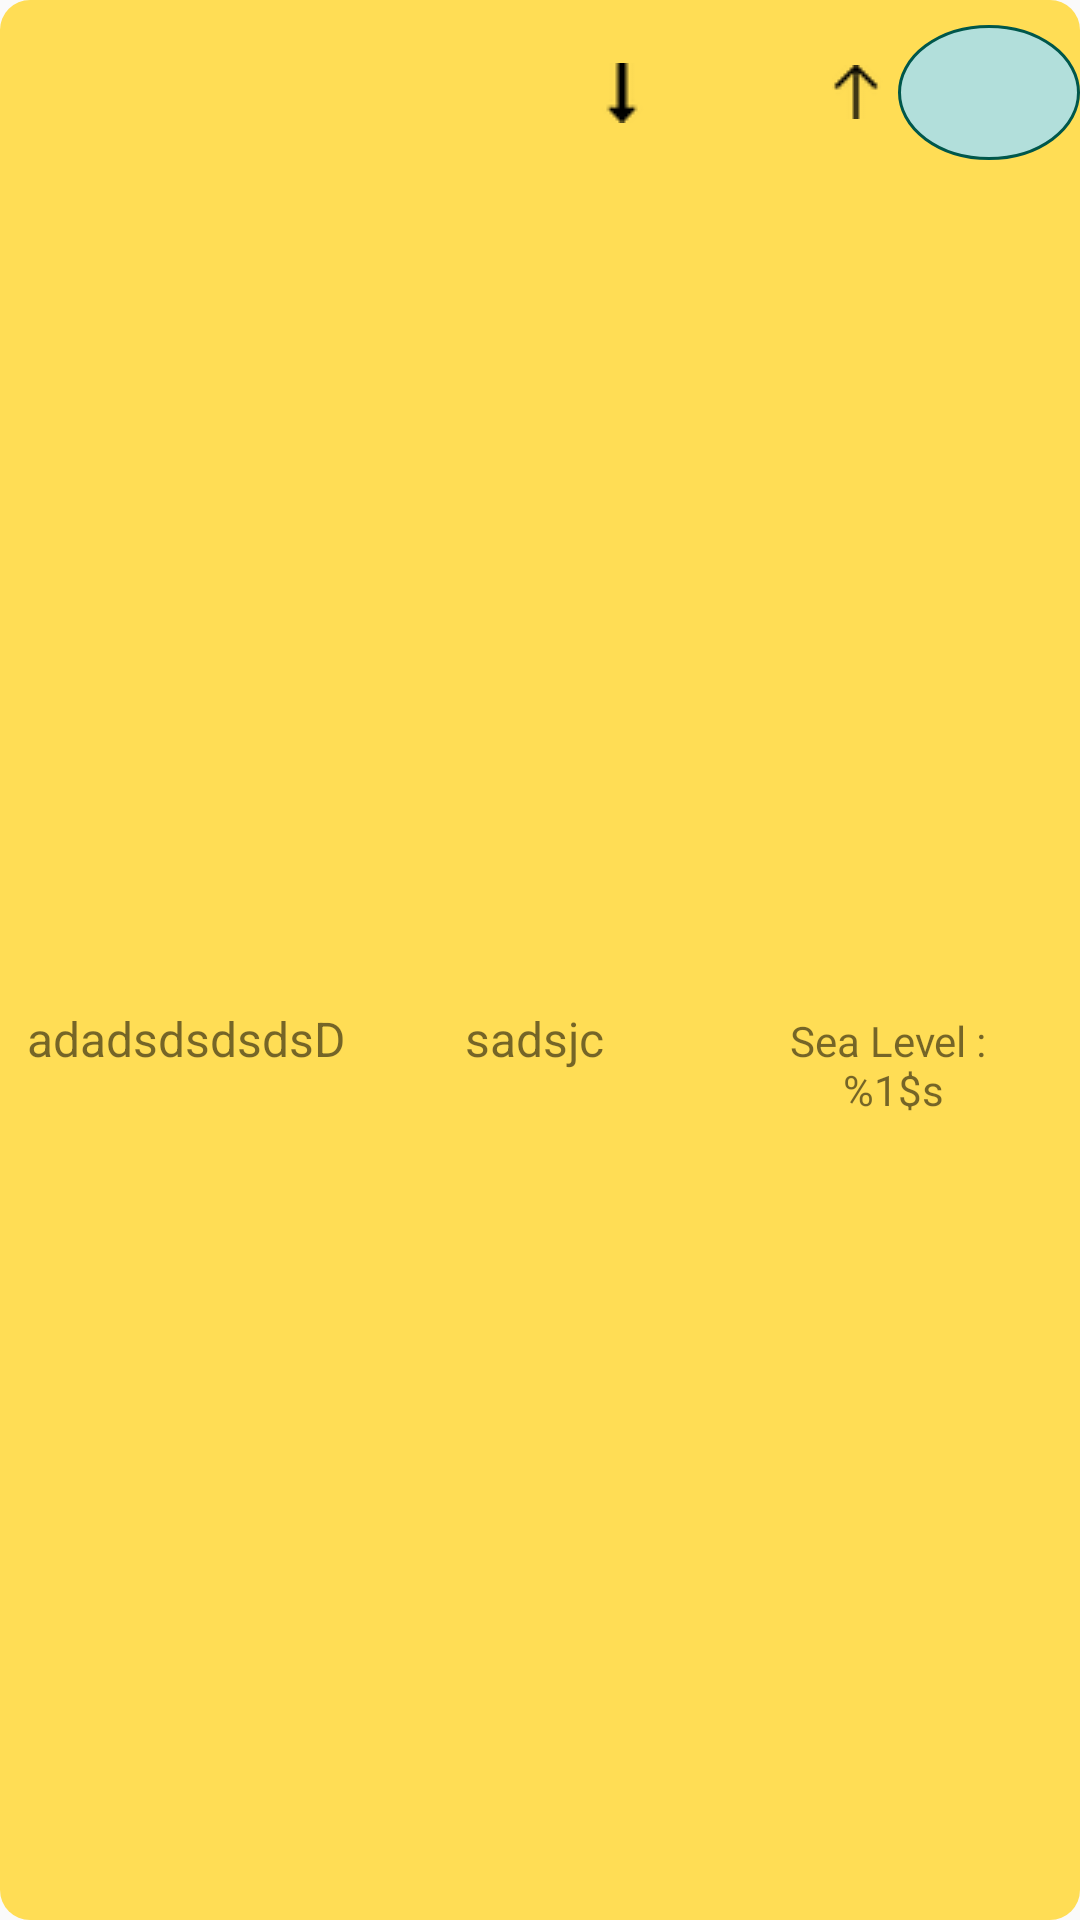

Layout XML and referenced resources for this Android screen:
<!-- AndroidManifest.xml: application theme AppTheme -->
<!-- res/layout/weather_list_layout.xml -->
<?xml version="1.0" encoding="utf-8"?>
<LinearLayout xmlns:android="http://schemas.android.com/apk/res/android"
    xmlns:app="http://schemas.android.com/apk/res-auto"
    android:layout_width="match_parent"
    android:layout_height="wrap_content"
    android:layout_marginTop="@dimen/margin_small"
    android:background="@drawable/cell_round_corner"
    android:orientation="vertical">

    <LinearLayout
        style="android:style/TextViewBar"
        android:layout_width="fill_parent"
        android:layout_height="wrap_content"
        android:layout_marginTop="6dp"
        android:gravity="center"
        android:orientation="horizontal"
        app:layout_goneMarginTop="@dimen/margin_normal">

        <TextView
            android:id="@+id/txtViewTime"
            android:layout_width="60dp"
            android:layout_height="wrap_content"
            android:layout_marginRight="@dimen/margin_normal"
            android:layout_weight="1"
            android:gravity="center_horizontal"
            android:textSize="@dimen/normal" />

        <ImageView
            android:id="@+id/tempIcon"
            android:layout_width="40dp"
            android:layout_height="50dp"
            android:layout_marginRight="@dimen/margin_normal"
            android:layout_weight="1"
            android:gravity="center_horizontal" />

        <TextView
            android:id="@+id/txtViewMinTemp"
            android:layout_width="67dp"
            android:layout_height="wrap_content"
            android:layout_marginStart="8dp"
            android:layout_weight="0.0"
            android:drawableRight="@mipmap/down_arrow"
            android:gravity="center_horizontal"
            android:textSize="14sp" />


        <TextView
            android:id="@+id/txtViewMaxTemp"
            android:layout_width="67dp"
            android:layout_height="wrap_content"
            android:layout_marginStart="@dimen/margin_normal"
            android:layout_weight="0.0"
            android:drawableRight="@mipmap/up_arrow"
            android:gravity="center_horizontal"
            android:textSize="14sp" />

        <LinearLayout
            android:layout_width="55dp"
            android:layout_height="45dp"
            android:layout_marginStart="@dimen/margin_small"
            android:layout_weight="0.5"
            android:background="@drawable/temp_background">

            <TextView
                android:id="@+id/txtViewTemp"
                android:layout_width="0dp"
                android:layout_height="wrap_content"
                android:layout_margin="@dimen/margin_normal"
                android:layout_weight="1"
                android:gravity="center_vertical"
                android:textSize="@dimen/normal" />
        </LinearLayout>
    </LinearLayout>

    <LinearLayout
        android:id="@+id/lyt_moreDetails"
        android:layout_width="match_parent"
        android:layout_height="wrap_content"
        android:layout_weight="1"
        android:orientation="horizontal">

        <LinearLayout
            android:layout_width="match_parent"
            android:layout_height="wrap_content"
            android:layout_gravity="center_vertical"
            android:layout_marginTop="@dimen/margin_small"
            android:orientation="horizontal">

            <TextView
                android:id="@+id/txtViewPressure"
                android:layout_width="wrap_content"
                android:layout_height="wrap_content"
                android:layout_weight="0"
                android:gravity="center_horizontal"
                android:textSize="@dimen/normal" />

            <TextView
                android:id="@+id/txtViewWind"
                android:layout_width="0dp"
                android:layout_height="wrap_content"
                android:layout_weight="1"
                android:gravity="center_horizontal"
                android:text="adadsdsdsdsD"
                android:textSize="@dimen/normal" />

            <TextView
                android:id="@+id/txtViewHumidity"
                android:layout_width="wrap_content"
                android:layout_height="wrap_content"
                android:layout_weight="0.5"
                android:gravity="center_horizontal"
                android:text="sadsjc"
                android:textSize="@dimen/normal" />

            <TextView
                android:id="@+id/txtViewSeaLevel"
                android:layout_width="wrap_content"
                android:layout_height="wrap_content"
                android:layout_weight="0.5"
                android:gravity="center_horizontal"
                android:text="@string/str_sea_level" />
        </LinearLayout>
    </LinearLayout>
</LinearLayout>
<!-- resources referenced by this layout -->
<resources>
  <dimen name="margin_normal">10dp</dimen>
  <dimen name="margin_small">5dp</dimen>
  <dimen name="normal">16dp</dimen>
  <!-- drawable cell_round_corner (drawable) -->
  <shape xmlns:android="http://schemas.android.com/apk/res/android"
      android:shape="rectangle" android:padding="10dp">
      <solid android:color="#ffdd55"/>
      <corners
          android:bottomRightRadius="10dp"
          android:bottomLeftRadius="10dp"
          android:topLeftRadius="10dp"
          android:topRightRadius="10dp"/>
  </shape>
  <!-- drawable temp_background (drawable) -->
  <?xml version="1.0" encoding="utf-8"?>
  <selector xmlns:android="http://schemas.android.com/apk/res/android">
      <item>
          <shape android:shape="oval">
              <solid android:color="#B2DFDB"/>
              <stroke android:color="@color/colorPrimaryDark" android:width="1dp"/>
              
              <size android:width="35dp" android:height="35dp"/>
          </shape>
      </item>
  </selector>
  <!-- mipmap down_arrow: png bitmap (mipmap-mdpi, 730 bytes) -->
  <!-- mipmap up_arrow: png bitmap (mipmap-mdpi, 721 bytes) -->
  <string name="str_sea_level">Sea Level :\n %1$s</string>
  <style name="AppTheme" parent="Theme.AppCompat.Light.DarkActionBar">
          
          <item name="colorPrimary">@color/colorPrimary</item>
          <item name="colorPrimaryDark">@color/colorPrimaryDark</item>
          <item name="colorAccent">@color/colorAccent</item>
      </style>
  <color name="colorPrimaryDark">#00574B</color>
  <color name="colorPrimary">#008577</color>
  <color name="colorAccent">#D81B60</color>
</resources>
